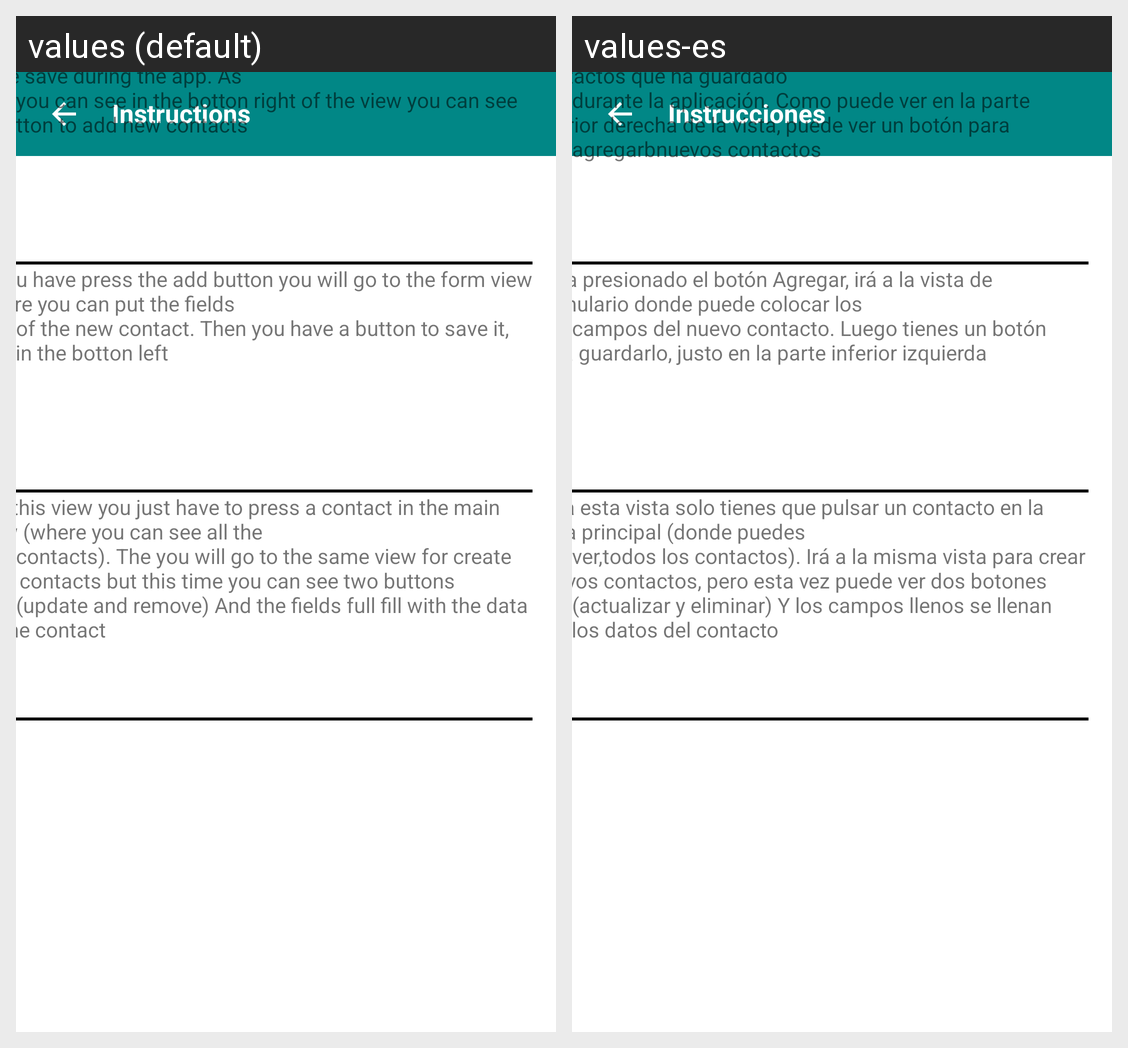

The same Android screen rendered under two of its app's locales, left to right. List the strings drawn on it with the default value and each locale's translation.
Android screen res/layout/instructions_activity.xml rendered under 2 locales, left to right: values (default), values-es. Device: Nexus 5 (rendered at 1080×1920; each locale shown at half size, 540×960, under a caption strip naming it); theme Theme.Tarea.
Strings drawn on this screen, with the default value and each locale's value (text and hints the layout hard-codes, and strings that could not be matched under every locale, appear in the picture but are not listed):

instructions_activity_name
  values: Instructions
  values-es: Instrucciones

mainTxt
  values: The first view of the app is a list with all the contacts you have save during the app. As
              you can see in the botton right of the view you can see a button to add new contacts 
       
       
       
       
       
       
       
  values-es: La primera vista de la aplicación es una lista con todos los contactos que ha guardado
              durante la aplicación. Como puede ver en la parte inferior derecha de la vista, puede ver un botón para
              agregarbnuevos contactos
       
       
       
       

formTxt
  values: If you have press the add button you will go to the form view where you can put the fields
              of the new contact. Then you have a button to save it, just in the botton left
       
       
       
       
  values-es: Si ha presionado el botón Agregar, irá a la vista de formulario donde puede colocar los
              campos del nuevo contacto. Luego tienes un botón para guardarlo, justo en la parte inferior izquierda
       
       

updateTxt
  values: For this view you just have to press a contact in the main view (where you can see all the
              contacts). The you will go to the same view for create new contacts but this time you can see two buttons
              (update and remove) And the fields full fill with the data of the contact
       
       
       
       
       
  values-es: Para esta vista solo tienes que pulsar un contacto en la vista principal (donde puedes
              ver,todos los contactos). Irá a la misma vista para crear nuevos contactos, pero esta vez puede ver dos botones
              (actualizar y eliminar) Y los campos llenos se llenan con los datos del contacto
